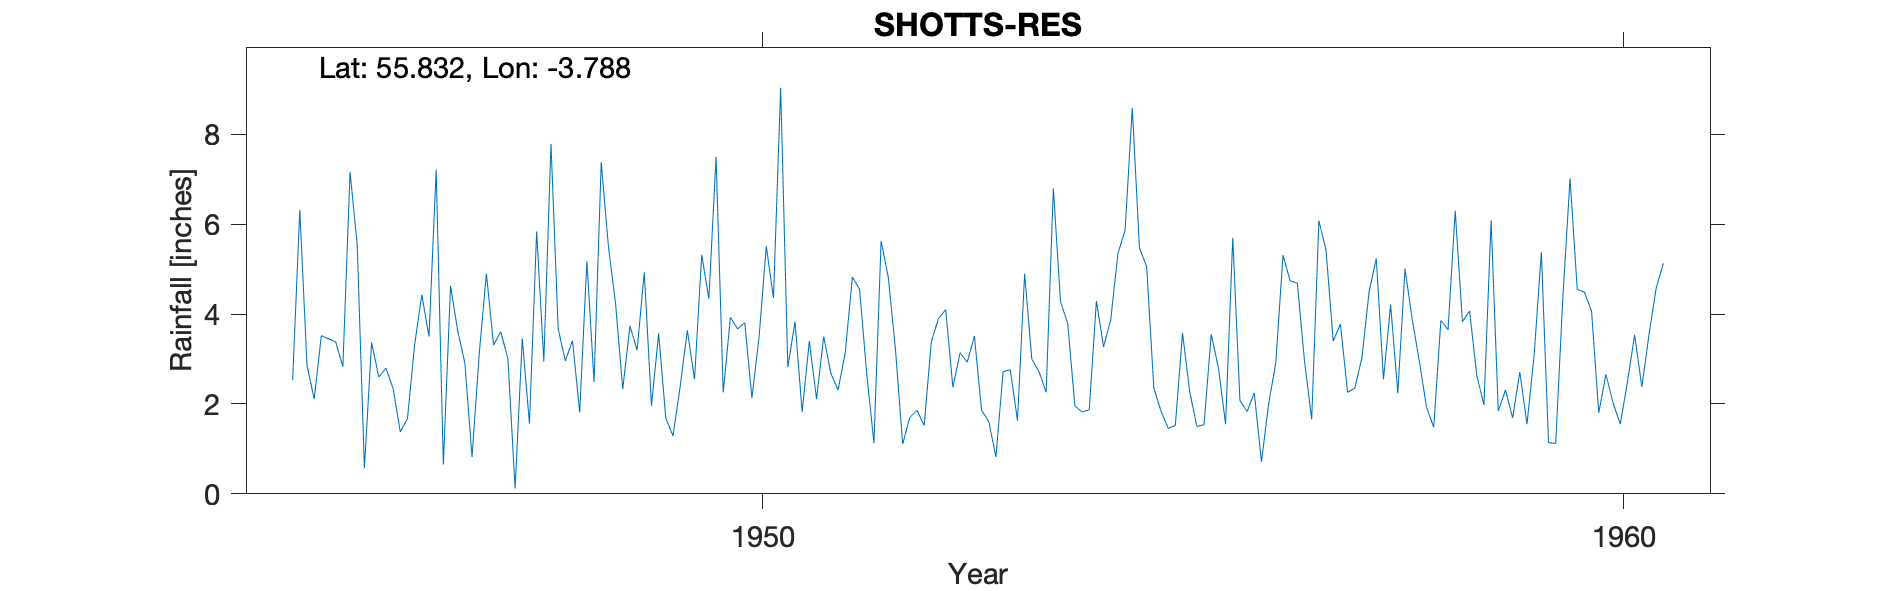

Values plotted in this chart, from the file beside it:
SHOTTS RESERVOIR, , , , , , , , , , , , , , , , , , , , 
Grid ref, NS8808461299, Long, -3.788, Lat, 55.83, Elevation, 812, ft, , , , , , , , , , , , 
Station no, 5171/3, , , , , , , , , , , , , , , , , , , 
, 1941, 1942, 1943, 1944, 1945, 1946, 1947, 1948, 1949, 1950, 1951, 1952, 1953, 1954, 1955, 1956, 1957, 1958, 1959, 1960
January, , , , , 2.53, 2.6, 2.91, 7.79, 3.2, 2.26, 3.4, 3.22, 1.86, 3.8, 2.36, 2.08, 5.42, 3.89, 1.84, 4.49
February, , , , , 6.32, 2.8, 0.82, 3.67, 4.93, 3.93, 2.11, 1.11, 1.61, 1.96, 1.84, 1.83, 3.4, 2.95, 2.31, 4.06
March, , , , , 2.86, 2.34, 3.12, 2.96, 1.96, 3.67, 3.5, 1.7, 0.82, 1.82, 1.46, 2.25, 3.78, 1.93, 1.69, 1.8
April, , , , , 2.11, 1.38, 4.9, 3.41, 3.57, 3.81, 2.68, 1.86, 2.72, 1.87, 1.52, 0.71, 2.26, 1.48, 2.71, 2.66
May, , , , , 3.52, 1.67, 3.31, 1.81, 1.68, 2.13, 2.31, 1.52, 2.76, 4.29, 3.58, 2, 2.35, 3.86, 1.55, 2.02
June, , , , , 3.45, 3.32, 3.61, 5.18, 1.29, 3.5, 3.14, 3.39, 1.63, 3.27, 2.27, 2.92, 3.03, 3.65, 3.1, 1.55
July, , , , , 3.38, 4.43, 3, 2.49, 2.39, 5.51, 4.83, 3.9, 4.9, 3.88, 1.5, 5.31, 4.5, 6.3, 5.38, 2.49
August, , , , , 2.83, 3.5, 0.12, 7.38, 3.64, 4.36, 4.55, 4.1, 3, 5.35, 1.54, 4.74, 5.24, 3.83, 1.14, 3.54
September, , , , , 7.16, 7.21, 3.46, 5.51, 2.55, 9.04, 2.67, 2.37, 2.72, 5.87, 3.55, 4.69, 2.55, 4.07, 1.12, 2.38
October, , , , , 5.54, 0.65, 1.56, 4.23, 5.32, 2.82, 1.13, 3.14, 2.26, 8.59, 2.81, 2.95, 4.21, 2.64, 4.38, 3.54
November, , , , , 0.57, 4.63, 5.84, 2.33, 4.34, 3.83, 5.63, 2.93, 6.8, 5.47, 1.55, 1.66, 2.24, 1.98, 7.02, 4.58
December, , , , , 3.37, 3.63, 2.95, 3.74, 7.5, 1.82, 4.82, 3.51, 4.27, 5.06, 5.7, 6.08, 5.01, 6.09, 4.55, 5.13
Total, , , , , 43.64, 38.16, 35.6, 50.5, 42.37, 46.68, 40.77, 32.75, 35.35, 51.23, 29.68, 37.22, 43.99, 42.67, 36.79, 38.24
1949 Ja Estd, , , , , , , , , , , , , , , , , , , , 
1957 Fe Estd, , , , , , , , , , , , , , , , , , , , 
1958 Fe Estd, , , , , , , , , , , , , , , , , , , , 
Station no, 5171/3, , , , , , , , , , , , , , , , , , , 
Midas, 13592, , , , , , , , , , , , , , , , , , , 
Hyd Stn, 656041, , , , , , , , , , , , , , , , , , , 
